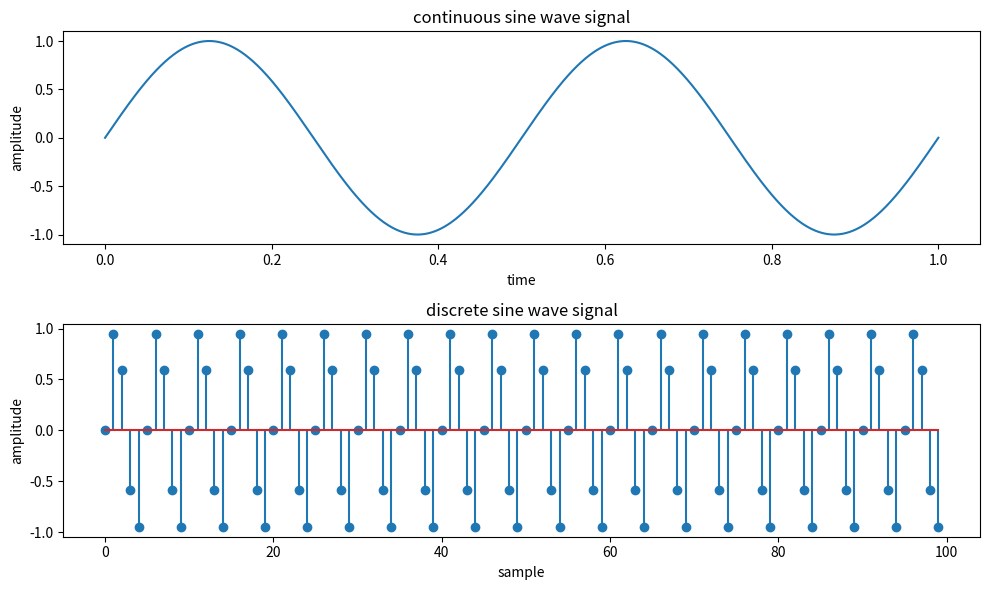

Write the Python code that produced this figure.
import numpy as np
import matplotlib.pyplot as plt

def continuous(time, amplitude, frequency, phase):
    return amplitude * np.sin(2 * np.pi * frequency * time + phase)

def discrete(samples, sampling_frequency, amplitude, frequency, phase):
    time = np.arange(samples) / sampling_frequency
    return amplitude * np.sin(2 * np.pi * frequency * time + phase)

time = np.linspace(0, 1, 1000)
samples = 100
sampling_frequency = 10
amplitude = 1
frequency = 2
phase = 0

continuous_sine_wave = continuous(time, amplitude, frequency, phase)
discrete_sine_wave = discrete(samples, sampling_frequency, amplitude, frequency, phase)

plt.figure(figsize=(10, 6))
plt.subplot(2, 1, 1)
plt.plot(time, continuous_sine_wave)
plt.title('continuous sine wave signal')
plt.xlabel('time')
plt.ylabel('amplitude')

plt.subplot(2, 1, 2)
plt.stem(discrete_sine_wave)
plt.title('discrete sine wave signal')
plt.xlabel('sample')
plt.ylabel('amplitude')

plt.tight_layout()
plt.show()
